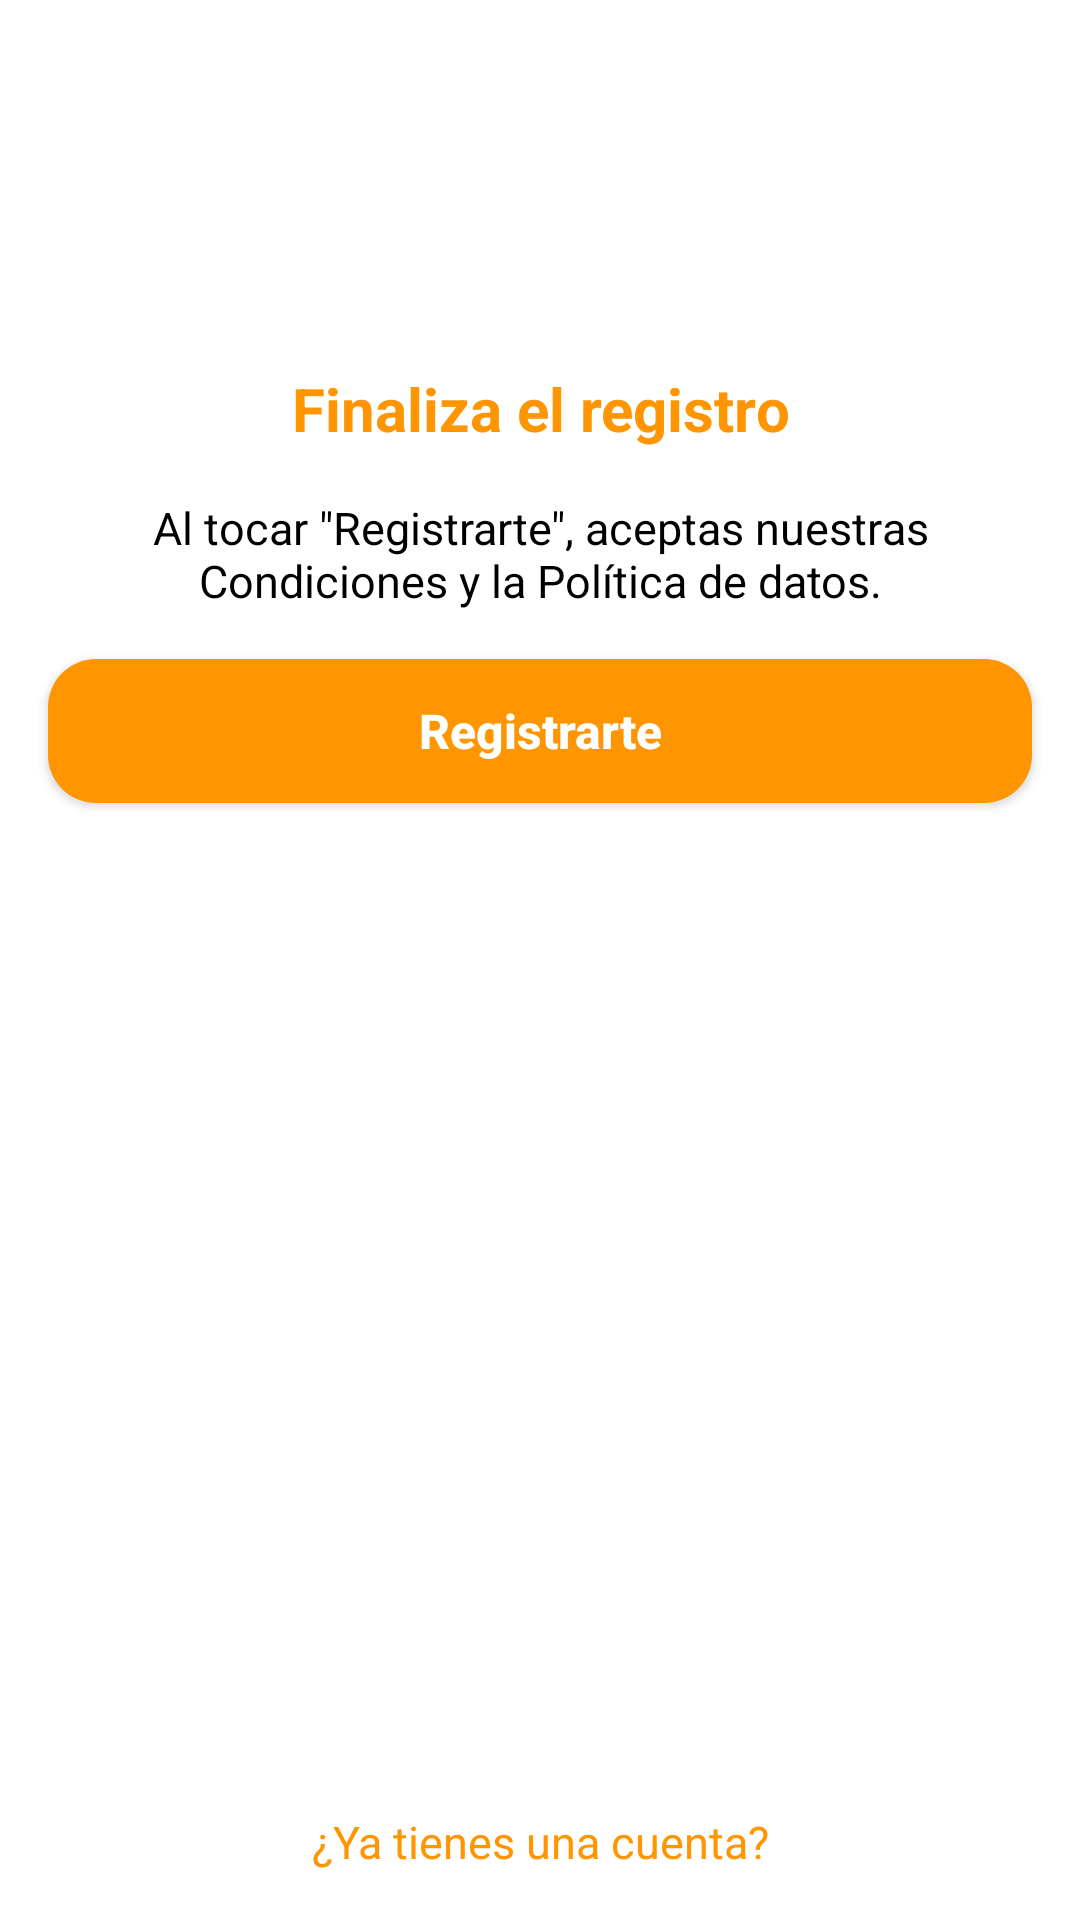

Reconstruct the res/layout file that produces this screen, plus the resources it refers to.
<!-- AndroidManifest.xml: activity theme AppTheme -->
<!-- res/layout/activity_registrar.xml -->
<?xml version="1.0" encoding="utf-8"?>
<androidx.constraintlayout.widget.ConstraintLayout xmlns:android="http://schemas.android.com/apk/res/android"
    xmlns:app="http://schemas.android.com/apk/res-auto"
    xmlns:tools="http://schemas.android.com/tools"
    android:layout_width="match_parent"
    android:layout_height="match_parent"
    android:background="@color/white"
    tools:context=".register.RegistrarActivity">

    <TextView
        android:id="@+id/textView14"
        android:layout_width="0dp"
        android:layout_height="wrap_content"
        android:layout_marginStart="16dp"
        android:layout_marginEnd="16dp"
        android:text="@string/finalizar_registro"
        android:textColor="@color/mathome"
        android:textSize="20sp"
        android:textStyle="bold"
        android:textAlignment="center"
        app:layout_constraintBottom_toBottomOf="parent"
        app:layout_constraintEnd_toEndOf="parent"
        app:layout_constraintStart_toStartOf="parent"
        app:layout_constraintTop_toTopOf="parent"
        app:layout_constraintVertical_bias="0.20" />

    <TextView
        android:id="@+id/textView15"
        android:layout_width="0dp"
        android:layout_height="wrap_content"
        android:layout_marginStart="16dp"
        android:layout_marginTop="16dp"
        android:layout_marginEnd="16dp"
        android:text="@string/terminos_condiciones"
        android:textColor="#000"
        android:textSize="15sp"
        android:textAlignment="center"
        app:layout_constraintEnd_toEndOf="parent"
        app:layout_constraintStart_toStartOf="parent"
        app:layout_constraintTop_toBottomOf="@+id/textView14" />

    <Button
        android:id="@+id/button10"
        android:layout_width="0dp"
        android:layout_height="wrap_content"
        android:layout_marginStart="16dp"
        android:layout_marginTop="16dp"
        android:layout_marginEnd="16dp"
        android:background="@drawable/button_rounded_login"
        android:onClick="Crear"
        android:text="@string/registrate"
        android:textAllCaps="false"
        android:textColor="@color/white"
        android:textSize="16sp"
        android:textStyle="bold"
        app:layout_constraintEnd_toEndOf="parent"
        app:layout_constraintStart_toStartOf="parent"
        app:layout_constraintTop_toBottomOf="@+id/textView15" />

    <TextView
        android:id="@+id/textView16"
        android:layout_width="0dp"
        android:layout_height="wrap_content"
        android:layout_marginStart="16dp"
        android:layout_marginEnd="16dp"
        android:layout_marginBottom="16dp"
        android:onClick="Login"
        android:text="@string/tienes_cuenta"
        android:textAlignment="center"
        android:textColor="@color/mathome"
        android:textSize="15sp"
        app:layout_constraintBottom_toBottomOf="parent"
        app:layout_constraintEnd_toEndOf="parent"
        app:layout_constraintStart_toStartOf="parent"
        app:layout_constraintTop_toBottomOf="@+id/button10"
        app:layout_constraintVertical_bias="1.0" />
</androidx.constraintlayout.widget.ConstraintLayout>
<!-- resources referenced by this layout -->
<resources>
  <color name="mathome">#FF9500</color>
  <color name="white">#ffffff</color>
  <!-- drawable button_rounded_login (drawable) -->
  <?xml version="1.0" encoding="utf-8"?>
  <shape xmlns:android="http://schemas.android.com/apk/res/android">
      <corners android:radius="16dp"/>
      <solid android:color="@color/mathome"/>
  
  </shape>
  <string name="finalizar_registro">Finaliza el registro</string>
  <string name="registrate">Registrarte</string>
  <string name="terminos_condiciones">Al tocar \"Registrarte\", aceptas nuestras Condiciones y la Política de datos.</string>
  <string name="tienes_cuenta">¿Ya tienes una cuenta?</string>
  <style name="AppTheme" parent="Theme.AppCompat.Light.NoActionBar">
          
          <item name="colorPrimary">@color/colorPrimary</item>
          <item name="colorPrimaryDark">@color/colorPrimaryDark</item>
          <item name="colorAccent">@color/colorAccent</item>
      </style>
  <color name="colorPrimary">#FF9500</color>
  <color name="colorPrimaryDark">#FF9500</color>
  <color name="colorAccent">#FF9500</color>
</resources>
